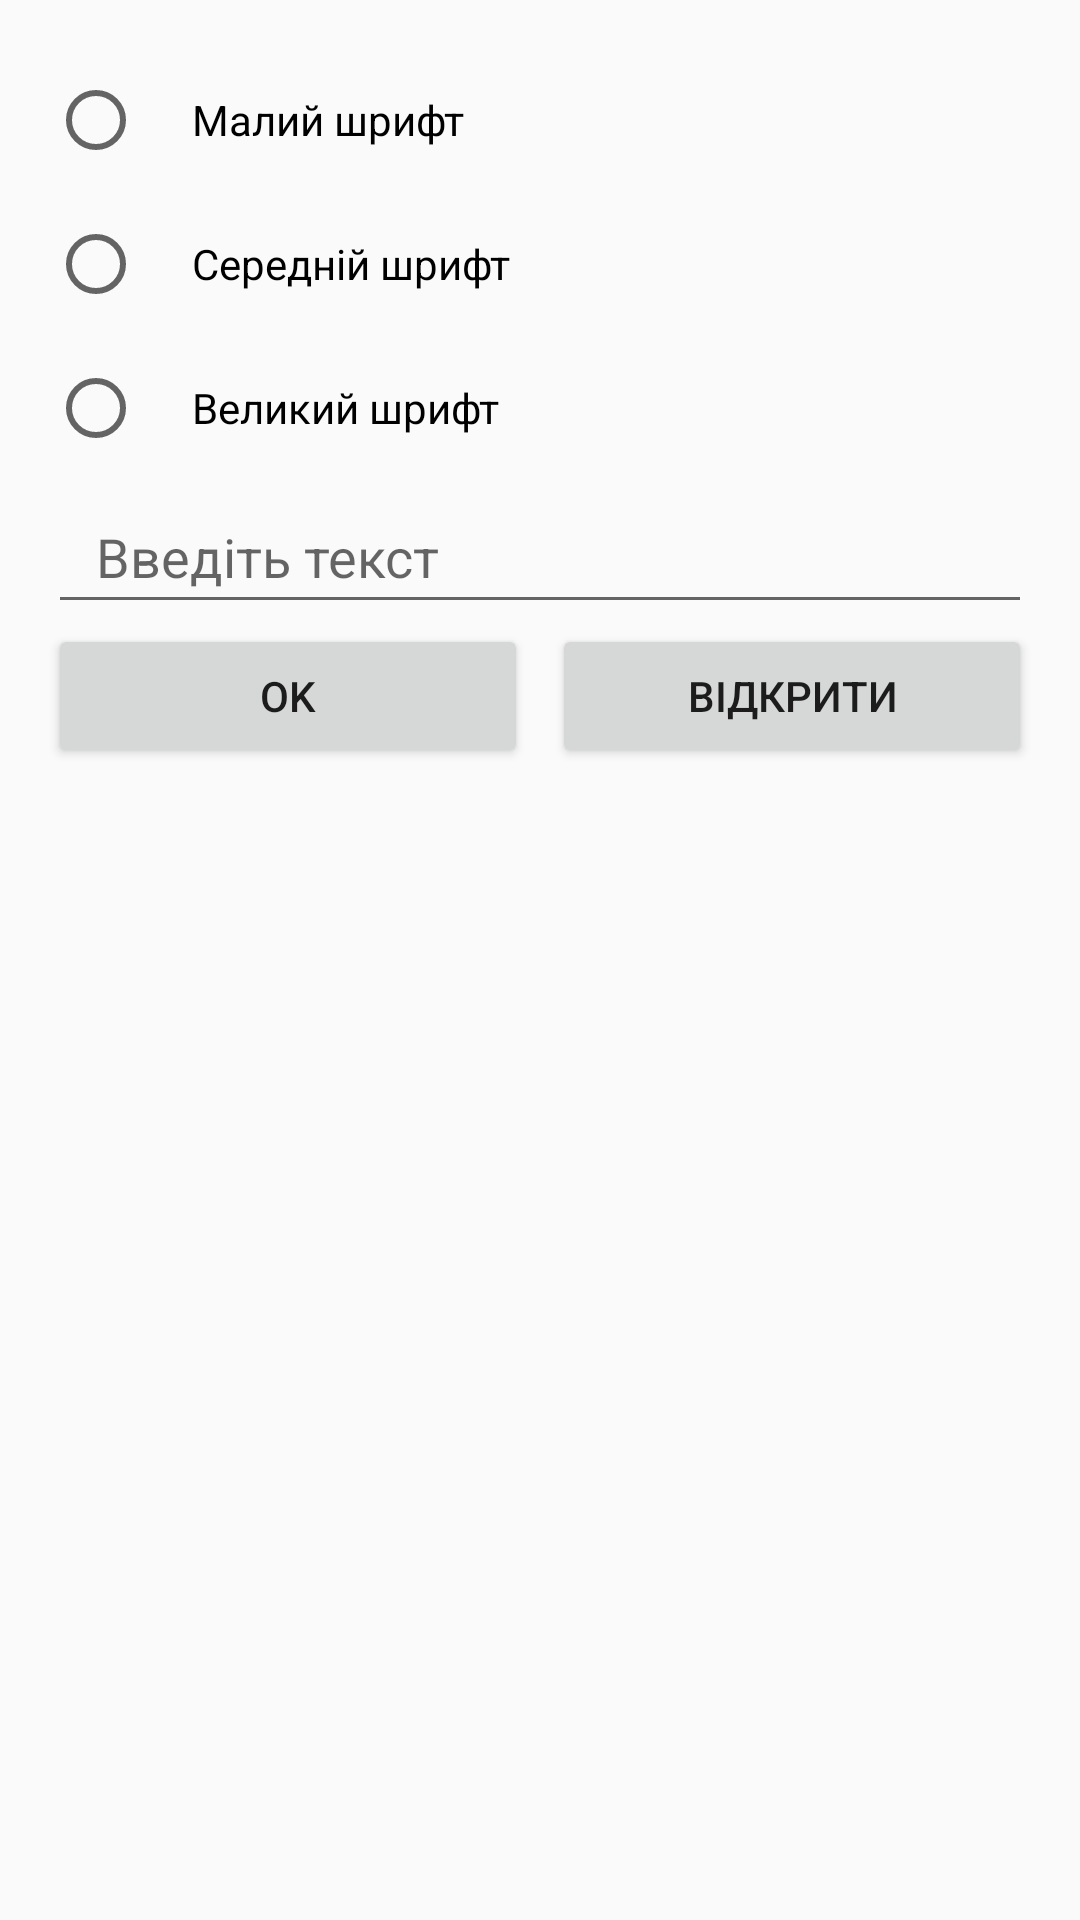

Write the Android layout XML for this screen, with the resource values it uses.
<!-- AndroidManifest.xml: application theme Theme.AppCompat.Light.NoActionBar -->
<!-- res/layout/fragment_input.xml -->
<?xml version="1.0" encoding="utf-8"?>
<LinearLayout
    xmlns:android="http://schemas.android.com/apk/res/android"
    android:layout_width="match_parent"
    android:layout_height="match_parent"
    android:orientation="vertical"
    android:padding="16dp">

    <RadioGroup
        android:id="@+id/fontSizeGroup"
        android:layout_width="match_parent"
        android:layout_height="wrap_content">
        <RadioButton
            android:id="@+id/smallFont"
            android:layout_width="match_parent"
            android:layout_height="wrap_content"
            android:minHeight="48dp"
            android:paddingStart="16dp"
            android:paddingEnd="16dp"
            android:text="Малий шрифт"/>
        <RadioButton
            android:id="@+id/mediumFont"
            android:layout_width="match_parent"
            android:layout_height="wrap_content"
            android:minHeight="48dp"
            android:paddingStart="16dp"
            android:paddingEnd="16dp"
            android:text="Середній шрифт"/>
        <RadioButton
            android:id="@+id/largeFont"
            android:layout_width="match_parent"
            android:layout_height="wrap_content"
            android:minHeight="48dp"
            android:paddingStart="16dp"
            android:paddingEnd="16dp"
            android:text="Великий шрифт"/>
    </RadioGroup>

    <EditText
        android:id="@+id/inputText"
        android:layout_width="match_parent"
        android:layout_height="wrap_content"
        android:minHeight="48dp"
        android:paddingStart="16dp"
        android:paddingEnd="16dp"
        android:hint="Введіть текст"/>

    <LinearLayout
        android:layout_width="match_parent"
        android:layout_height="wrap_content"
        android:orientation="horizontal">

        <Button
            android:id="@+id/ok_button"
            android:layout_width="0dp"
            android:layout_weight="1"
            android:layout_height="wrap_content"
            android:minHeight="48dp"
            android:layout_marginEnd="4dp"
            android:text="OK"/>

        <Button
            android:id="@+id/open_button"
            android:layout_width="0dp"
            android:layout_weight="1"
            android:layout_height="wrap_content"
            android:minHeight="48dp"
            android:layout_marginStart="4dp"
            android:text="Відкрити"/>
    </LinearLayout>
</LinearLayout>
<!-- resources referenced by this layout -->
<resources>

</resources>
